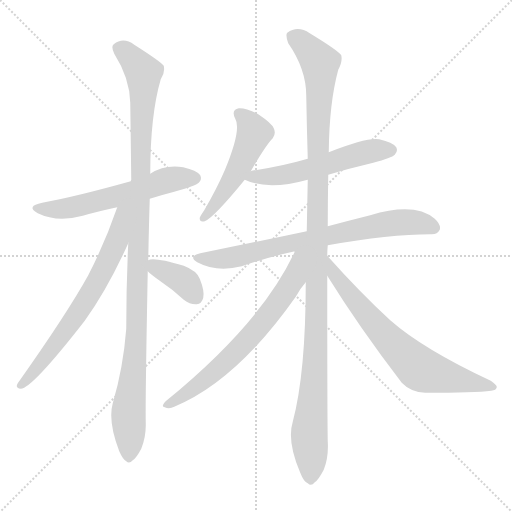
t = 0.00 s
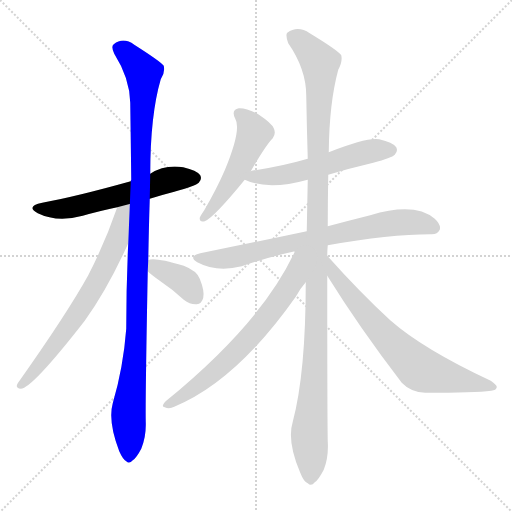
t = 1.72 s
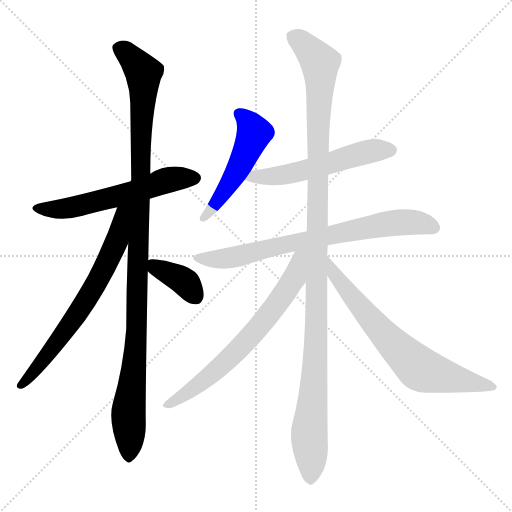
t = 3.44 s
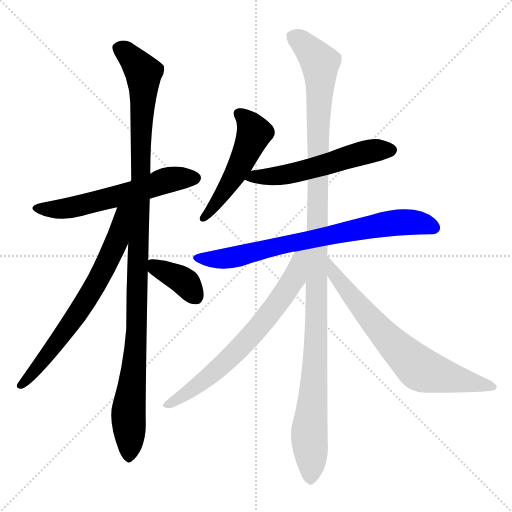
t = 5.16 s
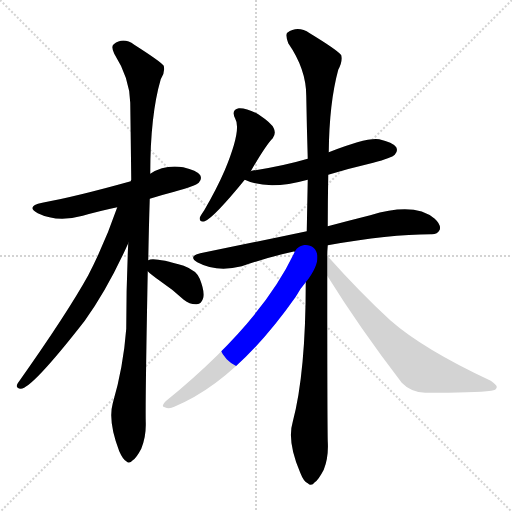
t = 6.88 s
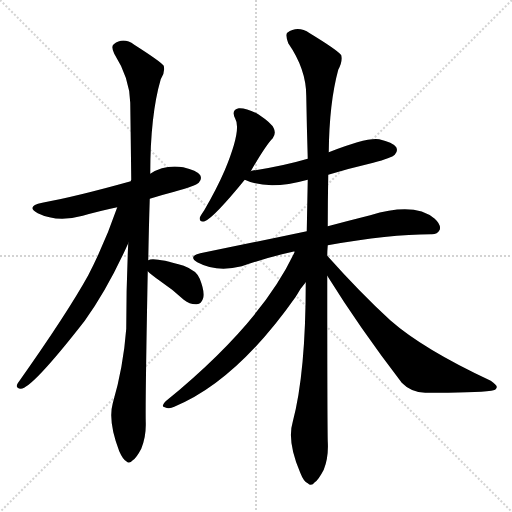
t = 8.60 s

The animated SVG that drew these frames (rendered in a browser with its animation timeline set to each time). Animation: 10 CSS @keyframes rules; one cycle of 8.60 s.

<svg version="1.1" viewBox="0 0 1024 1024" xmlns="http://www.w3.org/2000/svg">
  <g stroke="lightgray" stroke-dasharray="1,1" stroke-width="1" transform="scale(4, 4)">
    <line x1="0" y1="0" x2="256" y2="256"></line>
    <line x1="256" y1="0" x2="0" y2="256"></line>
    <line x1="128" y1="0" x2="128" y2="256"></line>
    <line x1="0" y1="128" x2="256" y2="128"></line>
  </g>
<g transform="scale(1, -1) translate(0, -900)">
   <style type="text/css">
    @keyframes keyframes0 {
      from {
       stroke: blue;
       stroke-dashoffset: 577;
       stroke-width: 128;
       }
       65% {
       animation-timing-function: step-end;
       stroke: blue;
       stroke-dashoffset: 0;
       stroke-width: 128;
       }
       to {
       stroke: black;
       stroke-width: 1024;
       }
       }
       #make-me-a-hanzi-animation-0 {
         animation: keyframes0 0.719564s both;
         animation-delay: 0.000000s;
         animation-timing-function: linear;
       }
    @keyframes keyframes1 {
      from {
       stroke: blue;
       stroke-dashoffset: 1090;
       stroke-width: 128;
       }
       78% {
       animation-timing-function: step-end;
       stroke: blue;
       stroke-dashoffset: 0;
       stroke-width: 128;
       }
       to {
       stroke: black;
       stroke-width: 1024;
       }
       }
       #make-me-a-hanzi-animation-1 {
         animation: keyframes1 1.137044s both;
         animation-delay: 0.719564s;
         animation-timing-function: linear;
       }
    @keyframes keyframes2 {
      from {
       stroke: blue;
       stroke-dashoffset: 675;
       stroke-width: 128;
       }
       69% {
       animation-timing-function: step-end;
       stroke: blue;
       stroke-dashoffset: 0;
       stroke-width: 128;
       }
       to {
       stroke: black;
       stroke-width: 1024;
       }
       }
       #make-me-a-hanzi-animation-2 {
         animation: keyframes2 0.799316s both;
         animation-delay: 1.856608s;
         animation-timing-function: linear;
       }
    @keyframes keyframes3 {
      from {
       stroke: blue;
       stroke-dashoffset: 371;
       stroke-width: 128;
       }
       55% {
       animation-timing-function: step-end;
       stroke: blue;
       stroke-dashoffset: 0;
       stroke-width: 128;
       }
       to {
       stroke: black;
       stroke-width: 1024;
       }
       }
       #make-me-a-hanzi-animation-3 {
         animation: keyframes3 0.551921s both;
         animation-delay: 2.655924s;
         animation-timing-function: linear;
       }
    @keyframes keyframes4 {
      from {
       stroke: blue;
       stroke-dashoffset: 503;
       stroke-width: 128;
       }
       62% {
       animation-timing-function: step-end;
       stroke: blue;
       stroke-dashoffset: 0;
       stroke-width: 128;
       }
       to {
       stroke: black;
       stroke-width: 1024;
       }
       }
       #make-me-a-hanzi-animation-4 {
         animation: keyframes4 0.659342s both;
         animation-delay: 3.207845s;
         animation-timing-function: linear;
       }
    @keyframes keyframes5 {
      from {
       stroke: blue;
       stroke-dashoffset: 548;
       stroke-width: 128;
       }
       64% {
       animation-timing-function: step-end;
       stroke: blue;
       stroke-dashoffset: 0;
       stroke-width: 128;
       }
       to {
       stroke: black;
       stroke-width: 1024;
       }
       }
       #make-me-a-hanzi-animation-5 {
         animation: keyframes5 0.695964s both;
         animation-delay: 3.867187s;
         animation-timing-function: linear;
       }
    @keyframes keyframes6 {
      from {
       stroke: blue;
       stroke-dashoffset: 737;
       stroke-width: 128;
       }
       71% {
       animation-timing-function: step-end;
       stroke: blue;
       stroke-dashoffset: 0;
       stroke-width: 128;
       }
       to {
       stroke: black;
       stroke-width: 1024;
       }
       }
       #make-me-a-hanzi-animation-6 {
         animation: keyframes6 0.849772s both;
         animation-delay: 4.563151s;
         animation-timing-function: linear;
       }
    @keyframes keyframes7 {
      from {
       stroke: blue;
       stroke-dashoffset: 1160;
       stroke-width: 128;
       }
       79% {
       animation-timing-function: step-end;
       stroke: blue;
       stroke-dashoffset: 0;
       stroke-width: 128;
       }
       to {
       stroke: black;
       stroke-width: 1024;
       }
       }
       #make-me-a-hanzi-animation-7 {
         animation: keyframes7 1.194010s both;
         animation-delay: 5.412923s;
         animation-timing-function: linear;
       }
    @keyframes keyframes8 {
      from {
       stroke: blue;
       stroke-dashoffset: 672;
       stroke-width: 128;
       }
       69% {
       animation-timing-function: step-end;
       stroke: blue;
       stroke-dashoffset: 0;
       stroke-width: 128;
       }
       to {
       stroke: black;
       stroke-width: 1024;
       }
       }
       #make-me-a-hanzi-animation-8 {
         animation: keyframes8 0.796875s both;
         animation-delay: 6.606934s;
         animation-timing-function: linear;
       }
    @keyframes keyframes9 {
      from {
       stroke: blue;
       stroke-dashoffset: 693;
       stroke-width: 128;
       }
       69% {
       animation-timing-function: step-end;
       stroke: blue;
       stroke-dashoffset: 0;
       stroke-width: 128;
       }
       to {
       stroke: black;
       stroke-width: 1024;
       }
       }
       #make-me-a-hanzi-animation-9 {
         animation: keyframes9 0.813965s both;
         animation-delay: 7.403809s;
         animation-timing-function: linear;
       }
</style>
<path d="M 299.5 502.5 Q 321.5 509.5 348.5 516.5 Q 391.5 528.5 397.5 534.5 Q 404.5 541.5 400.5 549.5 Q 393.5 559.5 366.5 565.5 Q 329.5 571.5 300.5 552.5 L 261.5 537.5 Q 150.5 506.5 84.5 494.5 Q 50.5 487.5 75.5 473.5 Q 114.5 454.5 165.5 468.5 Q 196.5 477.5 234.5 485.5 L 299.5 502.5 Z" fill="lightgray"></path> 
<path d="M 296.5 379.5 Q 297.5 436.5 299.5 502.5 L 300.5 552.5 Q 300.5 669.5 321.5 741.5 Q 330.5 754.5 327.5 768.5 Q 320.5 777.5 268.5 810.5 Q 246.5 826.5 227.5 811.5 Q 221.5 807.5 228.5 792.5 Q 259.5 743.5 260.5 694.5 Q 261.5 622.5 262.5 540.5 Q 261.5 539.5 261.5 537.5 L 256.5 413.5 Q 252.5 331.5 252.5 242.5 Q 246.5 164.5 225.5 93.5 Q 215.5 57.5 238.5 -2.5 Q 245.5 -18.5 252.5 -22.5 Q 258.5 -28.5 265.5 -20.5 Q 272.5 -16.5 282.5 2.5 Q 292.5 26.5 291.5 55.5 Q 290.5 94.5 295.5 357.5 L 296.5 379.5 Z" fill="lightgray"></path> 
<path d="M 234.5 485.5 Q 210.5 415.5 176.5 349.5 Q 134.5 273.5 35.5 133.5 Q 29.5 123.5 41.5 122.5 Q 63.5 122.5 169.5 258.5 Q 215.5 322.5 256.5 413.5 C 302.5 513.5 246.5 519.5 234.5 485.5 Z" fill="lightgray"></path> 
<path d="M 295.5 357.5 Q 302.5 350.5 319.5 338.5 Q 343.5 322.5 367.5 300.5 Q 380.5 290.5 393.5 291.5 Q 403.5 292.5 406.5 304.5 Q 409.5 317.5 399.5 342.5 Q 393.5 358.5 367.5 368.5 Q 306.5 386.5 296.5 379.5 C 278.5 373.5 278.5 373.5 295.5 357.5 Z" fill="lightgray"></path> 
<path d="M 501.5 557.5 Q 531.5 609.5 545.5 623.5 Q 552.5 633.5 547.5 643.5 Q 543.5 653.5 516.5 671.5 Q 492.5 684.5 477.5 683.5 Q 461.5 680.5 470.5 662.5 Q 483.5 641.5 449.5 559.5 Q 433.5 522.5 408.5 479.5 Q 401.5 469.5 399.5 464.5 Q 398.5 454.5 409.5 457.5 Q 427.5 464.5 489.5 540.5 L 501.5 557.5 Z" fill="lightgray"></path> 
<path d="M 656.5 550.5 Q 699.5 563.5 746.5 574.5 Q 783.5 584.5 789.5 590.5 Q 796.5 597.5 792.5 605.5 Q 785.5 615.5 758.5 621.5 Q 733.5 625.5 657.5 595.5 L 615.5 582.5 Q 564.5 567.5 503.5 558.5 Q 500.5 558.5 501.5 557.5 C 472.5 550.5 467.5 549.5 489.5 540.5 Q 535.5 518.5 615.5 540.5 L 656.5 550.5 Z" fill="lightgray"></path> 
<path d="M 655.5 409.5 Q 778.5 431.5 861.5 431.5 Q 874.5 430.5 879.5 440.5 Q 882.5 450.5 869.5 462.5 Q 829.5 496.5 740.5 469.5 Q 700.5 459.5 655.5 447.5 L 613.5 437.5 Q 514.5 416.5 400.5 393.5 Q 375.5 387.5 394.5 375.5 Q 433.5 354.5 483.5 367.5 Q 535.5 385.5 585.5 396.5 Q 586.5 397.5 589.5 396.5 L 655.5 409.5 Z" fill="lightgray"></path> 
<path d="M 654.5 388.5 Q 654.5 398.5 655.5 409.5 L 655.5 447.5 Q 655.5 496.5 656.5 550.5 L 657.5 595.5 Q 658.5 694.5 676.5 760.5 Q 685.5 776.5 682.5 789.5 Q 675.5 799.5 619.5 833.5 Q 595.5 849.5 574.5 834.5 Q 570.5 830.5 576.5 813.5 Q 612.5 761.5 612.5 708.5 Q 613.5 648.5 615.5 582.5 L 615.5 540.5 Q 614.5 491.5 613.5 437.5 L 611.5 335.5 Q 611.5 154.5 585.5 56.5 Q 573.5 17.5 600.5 -45.5 Q 607.5 -63.5 615.5 -66.5 Q 622.5 -73.5 629.5 -64.5 Q 636.5 -60.5 647.5 -39.5 Q 657.5 -14.5 655.5 17.5 Q 654.5 60.5 654.5 348.5 L 654.5 388.5 Z" fill="lightgray"></path> 
<path d="M 589.5 396.5 Q 523.5 254.5 332.5 98.5 Q 320.5 86.5 329.5 85.5 Q 338.5 81.5 348.5 86.5 Q 472.5 137.5 591.5 306.5 Q 601.5 324.5 611.5 335.5 C 669.5 407.5 603.5 426.5 589.5 396.5 Z" fill="lightgray"></path> 
<path d="M 654.5 348.5 Q 718.5 245.5 803.5 134.5 Q 821.5 115.5 850.5 114.5 Q 950.5 114.5 982.5 118.5 Q 992.5 119.5 993.5 125.5 Q 994.5 129.5 981.5 138.5 Q 846.5 201.5 780.5 259.5 Q 720.5 314.5 654.5 388.5 C 634.5 410.5 638.5 373.5 654.5 348.5 Z" fill="lightgray"></path> 
      <clipPath id="make-me-a-hanzi-clip-0">
      <path d="M 299.5 502.5 Q 321.5 509.5 348.5 516.5 Q 391.5 528.5 397.5 534.5 Q 404.5 541.5 400.5 549.5 Q 393.5 559.5 366.5 565.5 Q 329.5 571.5 300.5 552.5 L 261.5 537.5 Q 150.5 506.5 84.5 494.5 Q 50.5 487.5 75.5 473.5 Q 114.5 454.5 165.5 468.5 Q 196.5 477.5 234.5 485.5 L 299.5 502.5 Z" fill="lightgray"></path>
      </clipPath>
      <path clip-path="url(#make-me-a-hanzi-clip-0)" d="M 77.5 485.5 L 99.5 480.5 L 138.5 483.5 L 248.5 510.5 L 335.5 539.5 L 389.5 543.5 " fill="none" id="make-me-a-hanzi-animation-0" stroke-dasharray="449 898" stroke-linecap="round"></path>

      <clipPath id="make-me-a-hanzi-clip-1">
      <path d="M 296.5 379.5 Q 297.5 436.5 299.5 502.5 L 300.5 552.5 Q 300.5 669.5 321.5 741.5 Q 330.5 754.5 327.5 768.5 Q 320.5 777.5 268.5 810.5 Q 246.5 826.5 227.5 811.5 Q 221.5 807.5 228.5 792.5 Q 259.5 743.5 260.5 694.5 Q 261.5 622.5 262.5 540.5 Q 261.5 539.5 261.5 537.5 L 256.5 413.5 Q 252.5 331.5 252.5 242.5 Q 246.5 164.5 225.5 93.5 Q 215.5 57.5 238.5 -2.5 Q 245.5 -18.5 252.5 -22.5 Q 258.5 -28.5 265.5 -20.5 Q 272.5 -16.5 282.5 2.5 Q 292.5 26.5 291.5 55.5 Q 290.5 94.5 295.5 357.5 L 296.5 379.5 Z" fill="lightgray"></path>
      </clipPath>
      <path clip-path="url(#make-me-a-hanzi-clip-1)" d="M 239.5 802.5 L 264.5 783.5 L 286.5 754.5 L 287.5 744.5 L 274.5 245.5 L 256.5 74.5 L 257.5 -10.5 " fill="none" id="make-me-a-hanzi-animation-1" stroke-dasharray="962 1924" stroke-linecap="round"></path>

      <clipPath id="make-me-a-hanzi-clip-2">
      <path d="M 234.5 485.5 Q 210.5 415.5 176.5 349.5 Q 134.5 273.5 35.5 133.5 Q 29.5 123.5 41.5 122.5 Q 63.5 122.5 169.5 258.5 Q 215.5 322.5 256.5 413.5 C 302.5 513.5 246.5 519.5 234.5 485.5 Z" fill="lightgray"></path>
      </clipPath>
      <path clip-path="url(#make-me-a-hanzi-clip-2)" d="M 254.5 484.5 L 244.5 474.5 L 235.5 422.5 L 185.5 320.5 L 131.5 237.5 L 42.5 129.5 " fill="none" id="make-me-a-hanzi-animation-2" stroke-dasharray="547 1094" stroke-linecap="round"></path>

      <clipPath id="make-me-a-hanzi-clip-3">
      <path d="M 295.5 357.5 Q 302.5 350.5 319.5 338.5 Q 343.5 322.5 367.5 300.5 Q 380.5 290.5 393.5 291.5 Q 403.5 292.5 406.5 304.5 Q 409.5 317.5 399.5 342.5 Q 393.5 358.5 367.5 368.5 Q 306.5 386.5 296.5 379.5 C 278.5 373.5 278.5 373.5 295.5 357.5 Z" fill="lightgray"></path>
      </clipPath>
      <path clip-path="url(#make-me-a-hanzi-clip-3)" d="M 301.5 373.5 L 373.5 333.5 L 391.5 306.5 " fill="none" id="make-me-a-hanzi-animation-3" stroke-dasharray="243 486" stroke-linecap="round"></path>

      <clipPath id="make-me-a-hanzi-clip-4">
      <path d="M 501.5 557.5 Q 531.5 609.5 545.5 623.5 Q 552.5 633.5 547.5 643.5 Q 543.5 653.5 516.5 671.5 Q 492.5 684.5 477.5 683.5 Q 461.5 680.5 470.5 662.5 Q 483.5 641.5 449.5 559.5 Q 433.5 522.5 408.5 479.5 Q 401.5 469.5 399.5 464.5 Q 398.5 454.5 409.5 457.5 Q 427.5 464.5 489.5 540.5 L 501.5 557.5 Z" fill="lightgray"></path>
      </clipPath>
      <path clip-path="url(#make-me-a-hanzi-clip-4)" d="M 478.5 671.5 L 498.5 652.5 L 507.5 631.5 L 455.5 525.5 L 406.5 464.5 " fill="none" id="make-me-a-hanzi-animation-4" stroke-dasharray="375 750" stroke-linecap="round"></path>

      <clipPath id="make-me-a-hanzi-clip-5">
      <path d="M 656.5 550.5 Q 699.5 563.5 746.5 574.5 Q 783.5 584.5 789.5 590.5 Q 796.5 597.5 792.5 605.5 Q 785.5 615.5 758.5 621.5 Q 733.5 625.5 657.5 595.5 L 615.5 582.5 Q 564.5 567.5 503.5 558.5 Q 500.5 558.5 501.5 557.5 C 472.5 550.5 467.5 549.5 489.5 540.5 Q 535.5 518.5 615.5 540.5 L 656.5 550.5 Z" fill="lightgray"></path>
      </clipPath>
      <path clip-path="url(#make-me-a-hanzi-clip-5)" d="M 496.5 541.5 L 601.5 556.5 L 738.5 597.5 L 781.5 599.5 " fill="none" id="make-me-a-hanzi-animation-5" stroke-dasharray="420 840" stroke-linecap="round"></path>

      <clipPath id="make-me-a-hanzi-clip-6">
      <path d="M 655.5 409.5 Q 778.5 431.5 861.5 431.5 Q 874.5 430.5 879.5 440.5 Q 882.5 450.5 869.5 462.5 Q 829.5 496.5 740.5 469.5 Q 700.5 459.5 655.5 447.5 L 613.5 437.5 Q 514.5 416.5 400.5 393.5 Q 375.5 387.5 394.5 375.5 Q 433.5 354.5 483.5 367.5 Q 535.5 385.5 585.5 396.5 Q 586.5 397.5 589.5 396.5 L 655.5 409.5 Z" fill="lightgray"></path>
      </clipPath>
      <path clip-path="url(#make-me-a-hanzi-clip-6)" d="M 396.5 384.5 L 418.5 380.5 L 471.5 385.5 L 551.5 407.5 L 773.5 452.5 L 826.5 455.5 L 867.5 444.5 " fill="none" id="make-me-a-hanzi-animation-6" stroke-dasharray="609 1218" stroke-linecap="round"></path>

      <clipPath id="make-me-a-hanzi-clip-7">
      <path d="M 654.5 388.5 Q 654.5 398.5 655.5 409.5 L 655.5 447.5 Q 655.5 496.5 656.5 550.5 L 657.5 595.5 Q 658.5 694.5 676.5 760.5 Q 685.5 776.5 682.5 789.5 Q 675.5 799.5 619.5 833.5 Q 595.5 849.5 574.5 834.5 Q 570.5 830.5 576.5 813.5 Q 612.5 761.5 612.5 708.5 Q 613.5 648.5 615.5 582.5 L 615.5 540.5 Q 614.5 491.5 613.5 437.5 L 611.5 335.5 Q 611.5 154.5 585.5 56.5 Q 573.5 17.5 600.5 -45.5 Q 607.5 -63.5 615.5 -66.5 Q 622.5 -73.5 629.5 -64.5 Q 636.5 -60.5 647.5 -39.5 Q 657.5 -14.5 655.5 17.5 Q 654.5 60.5 654.5 348.5 L 654.5 388.5 Z" fill="lightgray"></path>
      </clipPath>
      <path clip-path="url(#make-me-a-hanzi-clip-7)" d="M 585.5 828.5 L 630.5 787.5 L 640.5 763.5 L 633.5 236.5 L 618.5 42.5 L 620.5 -52.5 " fill="none" id="make-me-a-hanzi-animation-7" stroke-dasharray="1032 2064" stroke-linecap="round"></path>

      <clipPath id="make-me-a-hanzi-clip-8">
      <path d="M 589.5 396.5 Q 523.5 254.5 332.5 98.5 Q 320.5 86.5 329.5 85.5 Q 338.5 81.5 348.5 86.5 Q 472.5 137.5 591.5 306.5 Q 601.5 324.5 611.5 335.5 C 669.5 407.5 603.5 426.5 589.5 396.5 Z" fill="lightgray"></path>
      </clipPath>
      <path clip-path="url(#make-me-a-hanzi-clip-8)" d="M 608.5 394.5 L 598.5 381.5 L 588.5 344.5 L 535.5 266.5 L 501.5 227.5 L 414.5 144.5 L 335.5 91.5 " fill="none" id="make-me-a-hanzi-animation-8" stroke-dasharray="544 1088" stroke-linecap="round"></path>

      <clipPath id="make-me-a-hanzi-clip-9">
      <path d="M 654.5 348.5 Q 718.5 245.5 803.5 134.5 Q 821.5 115.5 850.5 114.5 Q 950.5 114.5 982.5 118.5 Q 992.5 119.5 993.5 125.5 Q 994.5 129.5 981.5 138.5 Q 846.5 201.5 780.5 259.5 Q 720.5 314.5 654.5 388.5 C 634.5 410.5 638.5 373.5 654.5 348.5 Z" fill="lightgray"></path>
      </clipPath>
      <path clip-path="url(#make-me-a-hanzi-clip-9)" d="M 659.5 381.5 L 666.5 355.5 L 705.5 303.5 L 786.5 211.5 L 837.5 163.5 L 985.5 125.5 " fill="none" id="make-me-a-hanzi-animation-9" stroke-dasharray="565 1130" stroke-linecap="round"></path>

</g>
</svg>
